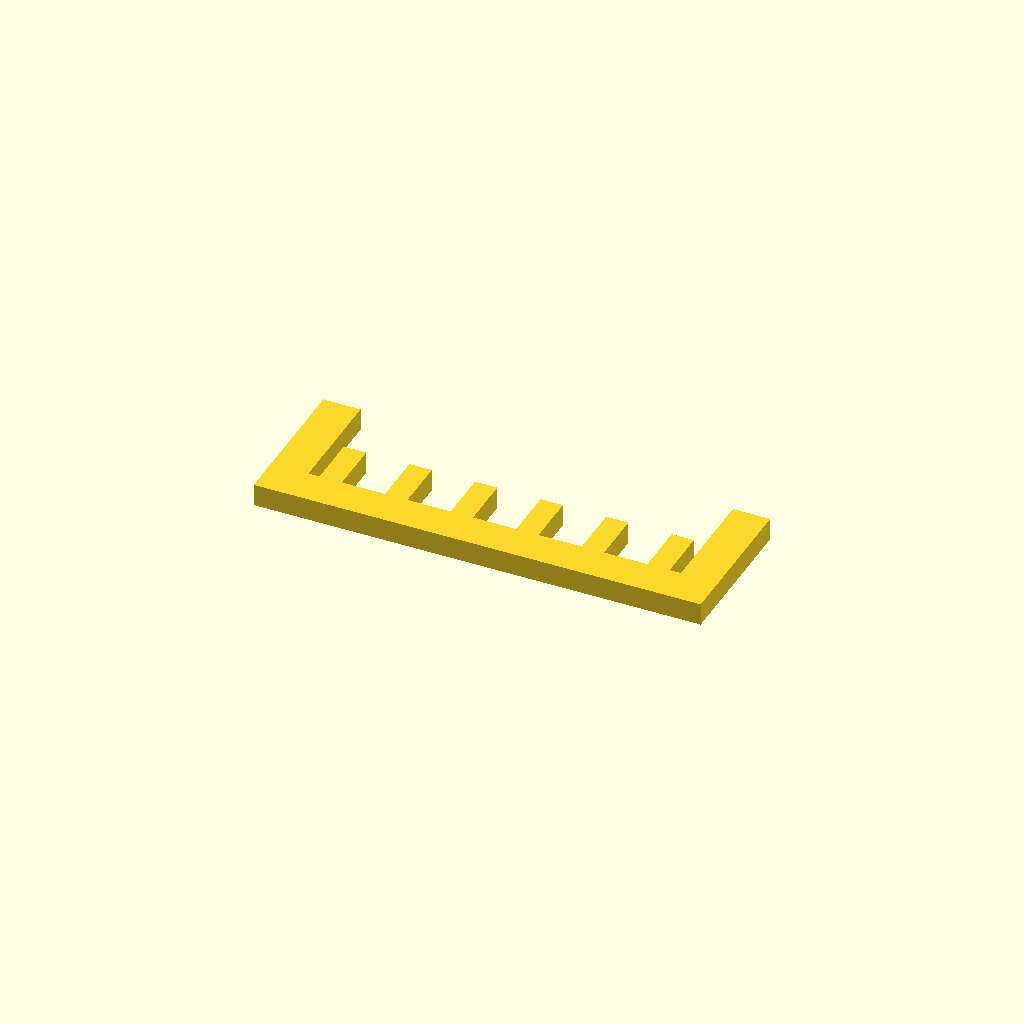
Cell 1 — every parameter at its default value.
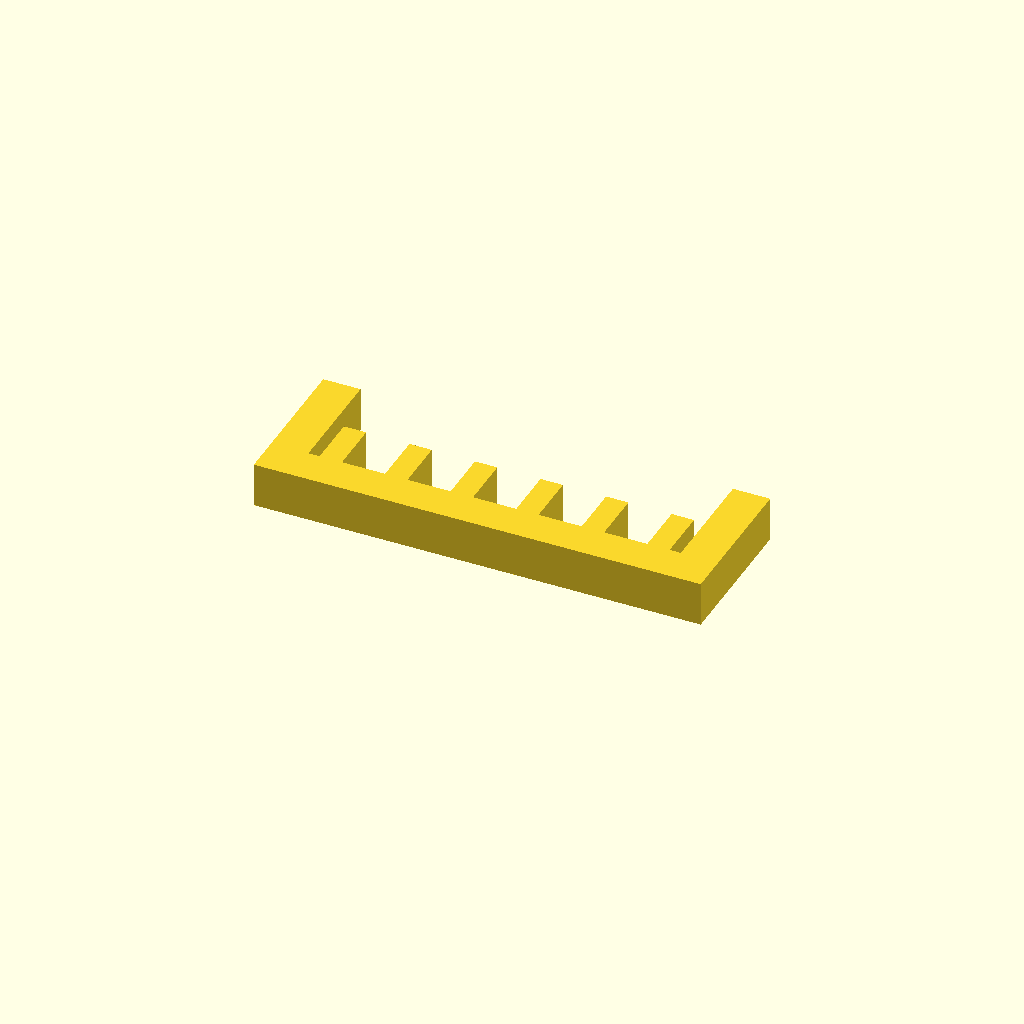
Cell 2: profile_height = 12 (everything else at default).
One fixed orthographic camera (rotation 55°, 0°, 25°; colour scheme Cornfield) for every cell.
Source of the model, optional_data/data/sketch1/guardgrids/part_0049.scad:
$fn = 32;

// ----------------------------------------------------------------------
// Guard grille: 6 slats over a 120 x 40 mm plate
// ----------------------------------------------------------------------

// --- parameters (mm) ---
profile_height = 6;       // extrusion height
profile_points = 32;      // points of the closed outline

profile = [[0, 0], [120, 0], [120, 40], [110, 40], [110, 10], [107, 10], [107, 24], [101, 24], [101, 10], [89.4, 10], [89.4, 24], [83.4, 24], [83.4, 10], [71.8, 10], [71.8, 24], [65.8, 24], [65.8, 10], [54.2, 10], [54.2, 24], [48.2, 24], [48.2, 10], [36.6, 10], [36.6, 24], [30.6, 24], [30.6, 10], [19, 10], [19, 24], [13, 24], [13, 10], [10, 10], [10, 40], [0, 40]];  // single closed polygon, 32 points, counter clockwise

// --- the one profile operation ---
linear_extrude(height = profile_height) polygon(points = profile);
Parameter table extracted from the source (name, type, default, range or options):
profile_height: number, default 6
profile_points: number, default 32
